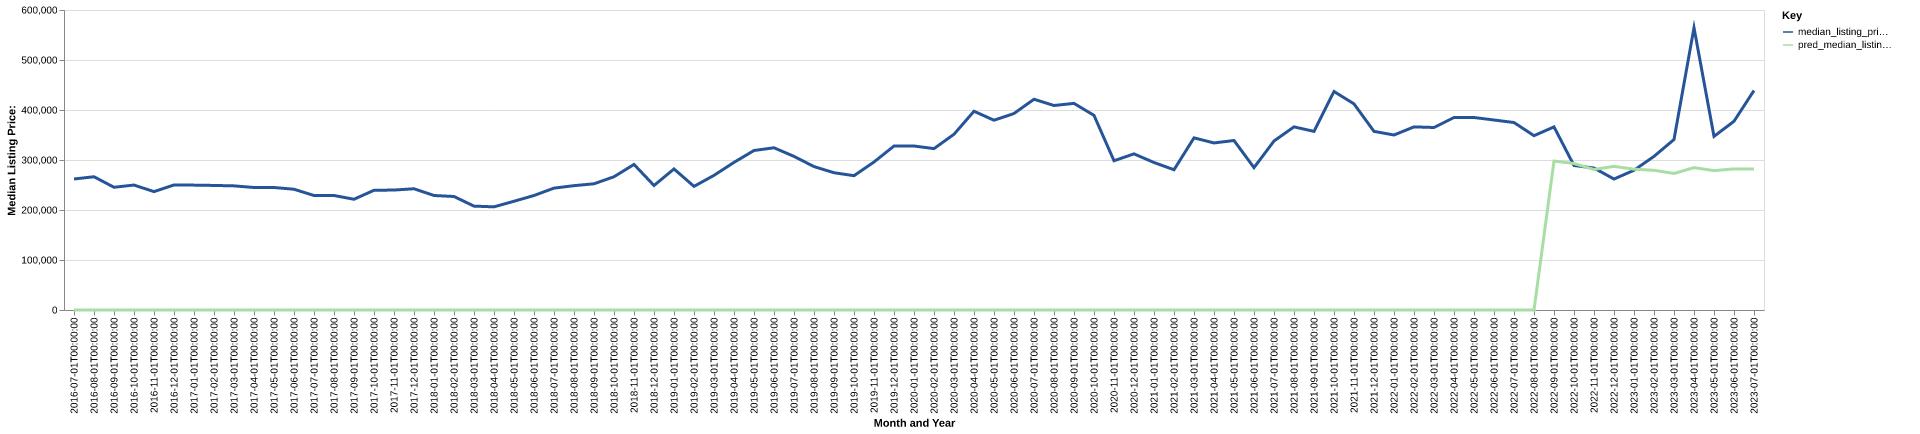

The file beside this chart, header and first rows:
date, time_idx, median_listing_price, thirty_year_interest_rate_five, month, county_name, active_listing_count, median_days_on_market, pred_median_listing_price, month_year
2016-07-01, 0, 262000, 3.72, 7, lexington city, va, 87.0, 100.0, 0, Jul-2016
2016-08-01, 1, 266500, 3.73, 8, lexington city, va, 87.0, 103.0, 0, Aug-2016
2016-09-01, 2, 245475, 3.66, 9, lexington city, va, 83.0, 95.0, 0, Sep-2016
2016-10-01, 3, 249900, 3.64, 10, lexington city, va, 78.0, 113.0, 0, Oct-2016
2016-11-01, 4, 236750, 3.66, 11, lexington city, va, 72.0, 139.0, 0, Nov-2016
2016-12-01, 5, 250000, 3.48, 12, lexington city, va, 71.0, 138.0, 0, Dec-2016
2017-01-01, 6, 249750, 3.45, 1, lexington city, va, 76.0, 149.0, 0, Jan-2017
2017-02-01, 7, 249125, 3.5, 2, lexington city, va, 78.0, 135.0, 0, Feb-2017
2017-03-01, 8, 248250, 3.52, 3, lexington city, va, 84.0, 132.0, 0, Mar-2017
2017-04-01, 9, 245000, 4.03, 4, lexington city, va, 94.0, 116.0, 0, Apr-2017
2017-05-01, 10, 245000, 4.32, 5, lexington city, va, 101.0, 108.0, 0, May-2017
2017-06-01, 11, 241500, 4.2, 6, lexington city, va, 103.0, 105.0, 0, Jun-2017
2017-07-01, 12, 229000, 4.19, 7, lexington city, va, 102.0, 102.0, 0, Jul-2017
2017-08-01, 13, 229000, 4.3, 8, lexington city, va, 98.0, 123.0, 0, Aug-2017
2017-09-01, 14, 221500, 4.1, 9, lexington city, va, 91.0, 137.0, 0, Sep-2017
2017-10-01, 15, 239450, 4.05, 10, lexington city, va, 86.0, 143.0, 0, Oct-2017
2017-11-01, 16, 239900, 3.94, 11, lexington city, va, 75.0, 156.0, 0, Nov-2017
2017-12-01, 17, 242500, 4.03, 12, lexington city, va, 73.0, 128.0, 0, Dec-2017
2018-01-01, 18, 229000, 3.93, 1, lexington city, va, 67.0, 135.0, 0, Jan-2018
2018-02-01, 19, 227000, 3.83, 2, lexington city, va, 69.0, 138.0, 0, Feb-2018
2018-03-01, 20, 207750, 3.94, 3, lexington city, va, 71.0, 136.0, 0, Mar-2018
2018-04-01, 21, 206350, 3.95, 4, lexington city, va, 76.0, 99.0, 0, Apr-2018
2018-05-01, 22, 217500, 3.99, 5, lexington city, va, 69.0, 99.0, 0, May-2018
2018-06-01, 23, 229000, 4.15, 6, lexington city, va, 75.0, 87.0, 0, Jun-2018
2018-07-01, 24, 243750, 4.4, 7, lexington city, va, 79.0, 84.0, 0, Jul-2018
2018-08-01, 25, 248675, 4.46, 8, lexington city, va, 71.0, 88.0, 0, Aug-2018
2018-09-01, 26, 252450, 4.58, 9, lexington city, va, 66.0, 103.0, 0, Sep-2018
2018-10-01, 27, 266500, 4.66, 10, lexington city, va, 62.0, 125.0, 0, Oct-2018
2018-11-01, 28, 291125, 4.62, 11, lexington city, va, 57.0, 140.0, 0, Nov-2018
2018-12-01, 29, 249000, 4.54, 12, lexington city, va, 54.0, 141.0, 0, Dec-2018
2019-01-01, 30, 282100, 4.6, 1, lexington city, va, 52.0, 154.0, 0, Jan-2019
2019-02-01, 31, 247225, 4.72, 2, lexington city, va, 57.0, 164.0, 0, Feb-2019
2019-03-01, 32, 269286, 4.9, 3, lexington city, va, 61.0, 143.0, 0, Mar-2019
2019-04-01, 33, 295250, 4.94, 4, lexington city, va, 62.0, 129.0, 0, Apr-2019
2019-05-01, 34, 319000, 4.75, 5, lexington city, va, 60.0, 109.0, 0, May-2019
2019-06-01, 35, 324450, 4.51, 6, lexington city, va, 55.0, 92.0, 0, Jun-2019
2019-07-01, 36, 307250, 4.41, 7, lexington city, va, 46.0, 105.0, 0, Jul-2019
2019-08-01, 37, 286818, 4.41, 8, lexington city, va, 43.0, 95.0, 0, Aug-2019
2019-09-01, 38, 274545, 4.2, 9, lexington city, va, 41.0, 82.0, 0, Sep-2019
2019-10-01, 39, 268614, 4.14, 10, lexington city, va, 40.0, 73.0, 0, Oct-2019
2019-11-01, 40, 296000, 3.84, 11, lexington city, va, 30.0, 103.0, 0, Nov-2019
2019-12-01, 41, 328000, 3.81, 12, lexington city, va, 30.0, 117.0, 0, Dec-2019
2020-01-01, 42, 328000, 3.75, 1, lexington city, va, 26.0, 127.0, 0, Jan-2020
2020-02-01, 43, 322750, 3.73, 2, lexington city, va, 22.0, 148.0, 0, Feb-2020
2020-03-01, 44, 351500, 3.78, 3, lexington city, va, 29.0, 74.0, 0, Mar-2020
2020-04-01, 45, 397500, 3.75, 4, lexington city, va, 30.0, 47.0, 0, Apr-2020
2020-05-01, 46, 379500, 3.74, 5, lexington city, va, 32.0, 70.0, 0, May-2020
2020-06-01, 47, 393000, 3.72, 6, lexington city, va, 30.0, 94.0, 0, Jun-2020
2020-07-01, 48, 421500, 3.49, 7, lexington city, va, 28.0, 72.0, 0, Jul-2020
2020-08-01, 49, 409000, 3.65, 8, lexington city, va, 29.0, 55.0, 0, Aug-2020
2020-09-01, 50, 413225, 3.33, 9, lexington city, va, 29.0, 51.0, 0, Sep-2020
2020-10-01, 51, 389250, 3.28, 10, lexington city, va, 28.0, 59.0, 0, Oct-2020
2020-11-01, 52, 298500, 3.21, 11, lexington city, va, 25.0, 61.0, 0, Nov-2020
2020-12-01, 53, 312250, 3.07, 12, lexington city, va, 22.0, 85.0, 0, Dec-2020
2021-01-01, 54, 295000, 2.99, 1, lexington city, va, 23.0, 98.0, 0, Jan-2021
2021-02-01, 55, 280500, 2.93, 2, lexington city, va, 20.0, 92.0, 0, Feb-2021
2021-03-01, 56, 344250, 2.88, 3, lexington city, va, 14.0, 78.0, 0, Mar-2021
2021-04-01, 57, 334125, 2.84, 4, lexington city, va, 18.0, 14.0, 0, Apr-2021
2021-05-01, 58, 339000, 2.71, 5, lexington city, va, 15.0, 33.0, 0, May-2021
2021-06-01, 59, 284750, 2.79, 6, lexington city, va, 18.0, 15.0, 0, Jun-2021
... 25 more rows
